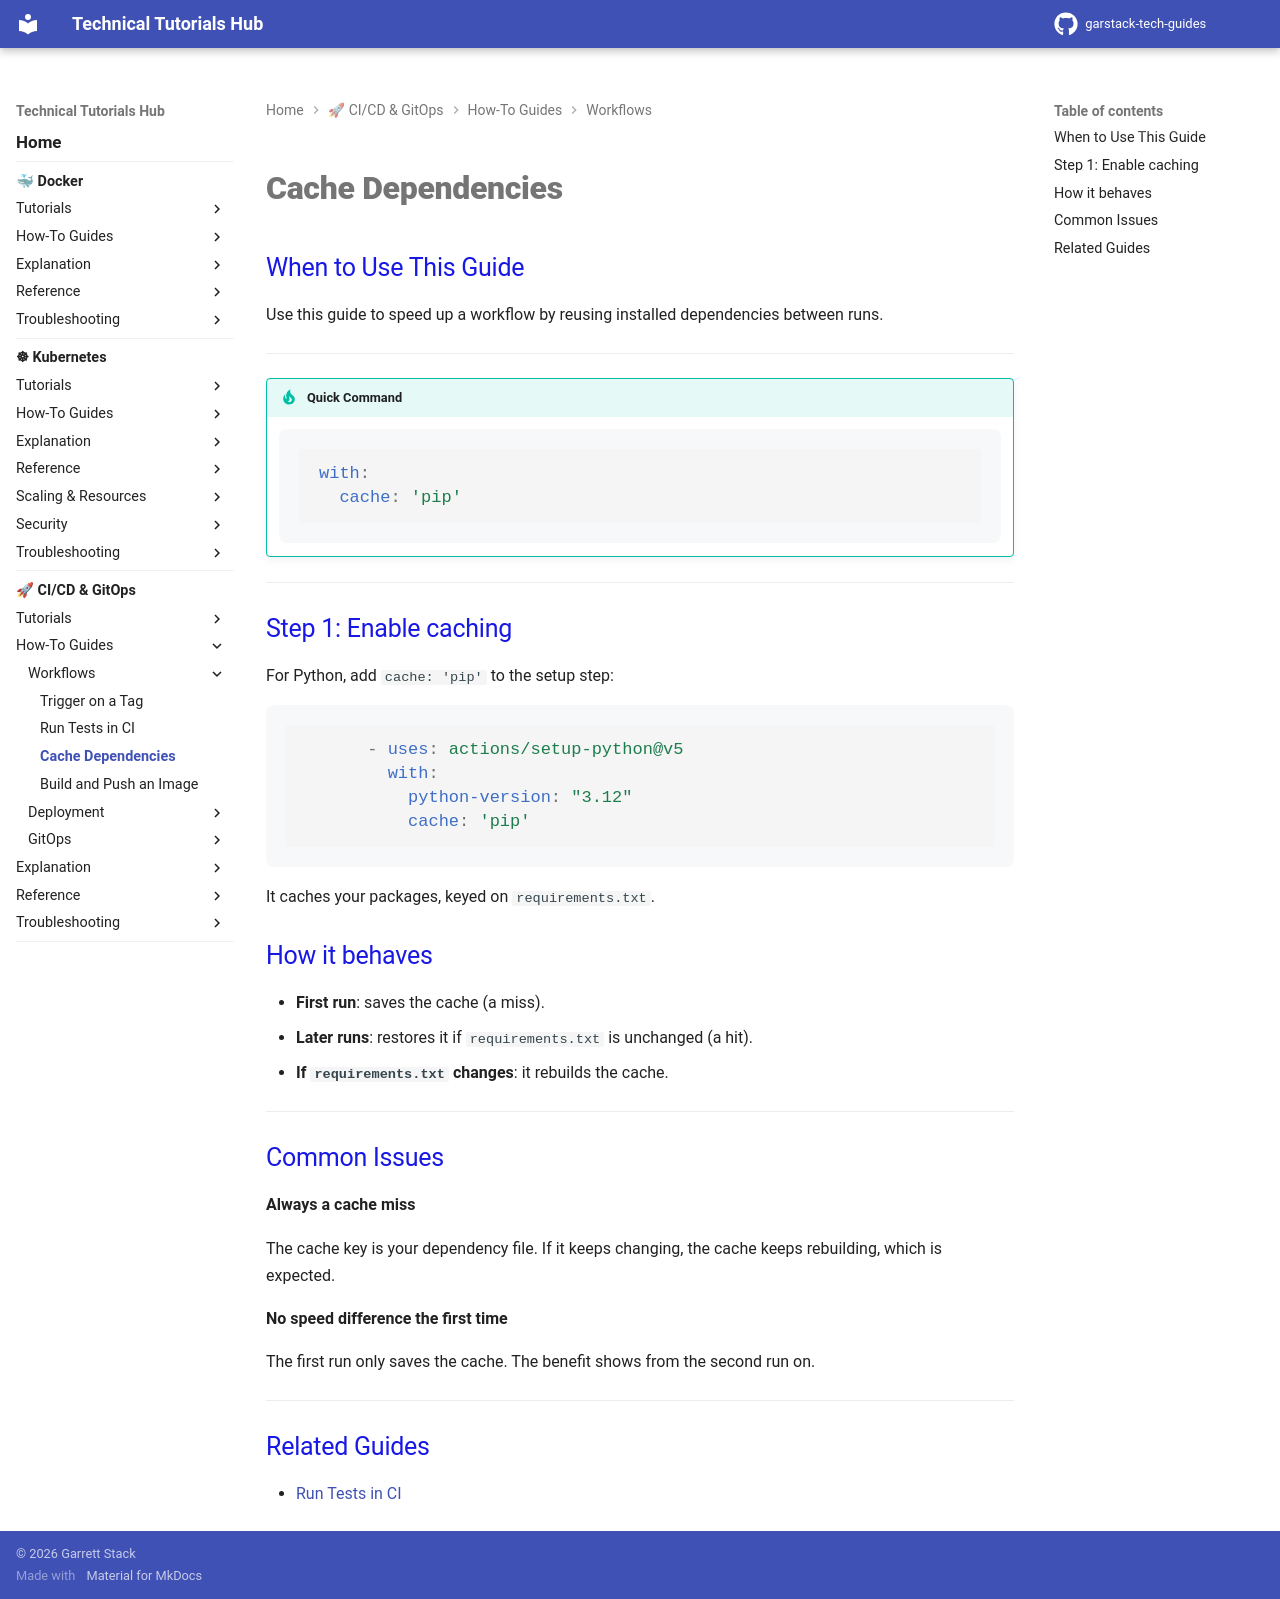

repository: garstack1/gstack-tech-guides · page: cicd/how-to/workflows/cache-dependencies/index.html · generator: mkdocs

# Cache Dependencies

## When to Use This Guide

Use this guide to speed up a workflow by reusing installed dependencies between runs.

---

!!! tip "Quick Command"

    ```yaml
    with:
      cache: 'pip'
    ```

---

## Step 1: Enable caching

For Python, add `cache: 'pip'` to the setup step:

```yaml
      - uses: actions/setup-python@v5
        with:
          python-version: "3.12"
          cache: 'pip'
```

It caches your packages, keyed on `requirements.txt`.

## How it behaves

- **First run**: saves the cache (a miss).
- **Later runs**: restores it if `requirements.txt` is unchanged (a hit).
- **If `requirements.txt` changes**: it rebuilds the cache.

---

## Common Issues

**Always a cache miss**

The cache key is your dependency file. If it keeps changing, the cache keeps rebuilding, which is expected.

**No speed difference the first time**

The first run only saves the cache. The benefit shows from the second run on.

---

## Related Guides

- [Run Tests in CI](run-tests.md)
